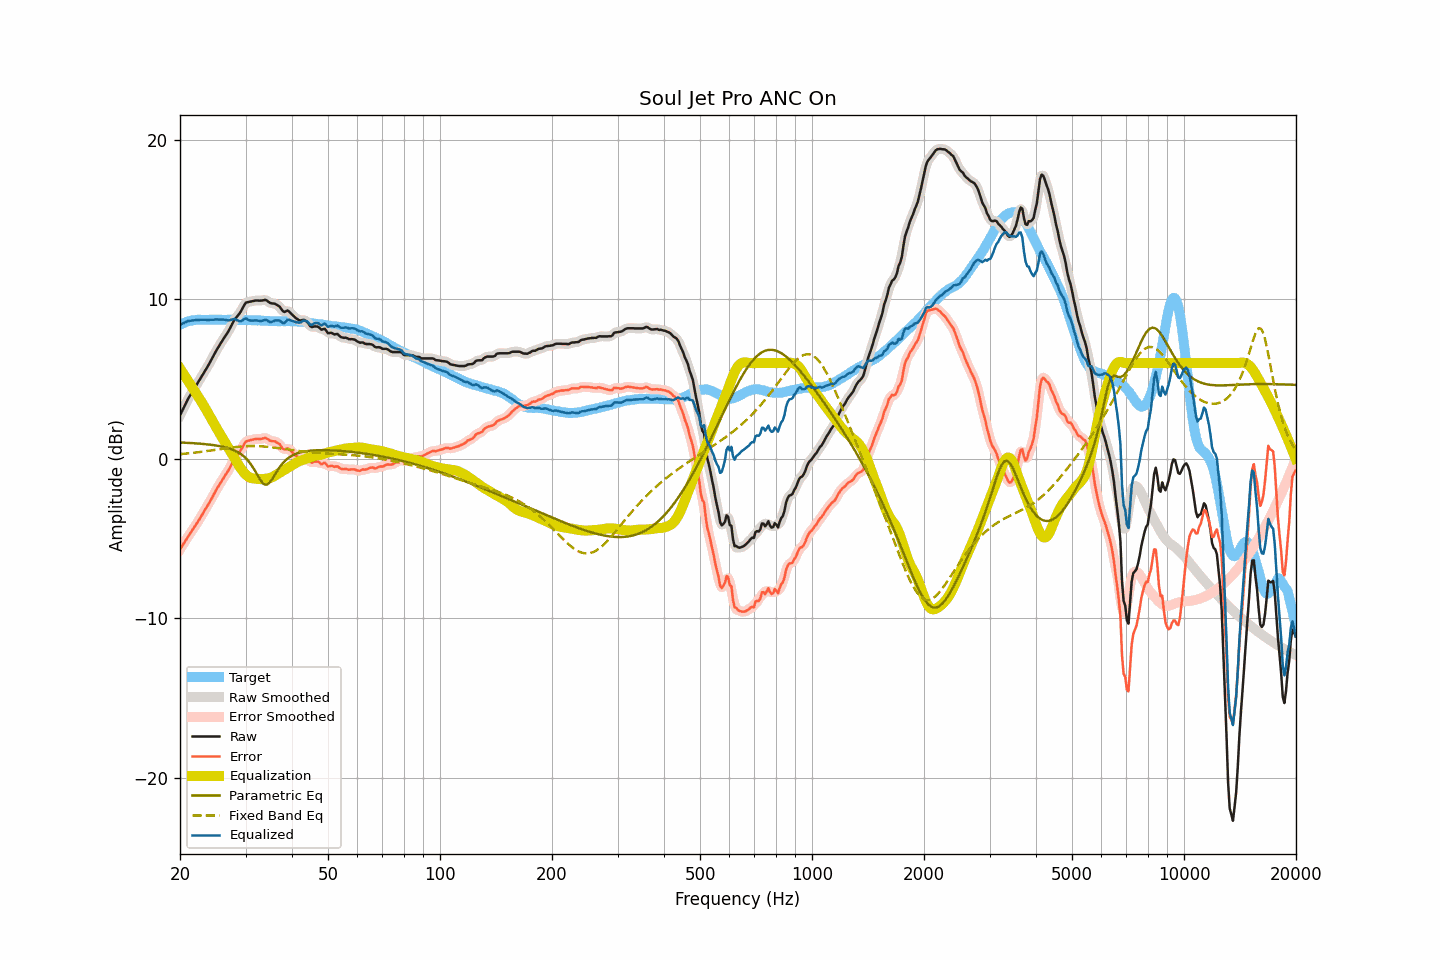

The data file committed next to this chart (first rows):
frequency, raw, smoothed, error, error_smoothed, equalization, parametric_eq, fixed_band_eq, equalized_raw, equalized_smoothed, target
20.00, 2.73, 2.72, -5.68, -5.68, 5.67, 1.03, 0.29, 8.40, 8.39, 8.41
20.20, 2.94, 2.94, -5.52, -5.52, 5.51, 1.02, 0.30, 8.45, 8.45, 8.46
20.40, 3.14, 3.15, -5.37, -5.36, 5.36, 1.02, 0.31, 8.50, 8.50, 8.51
20.61, 3.34, 3.35, -5.19, -5.20, 5.20, 1.01, 0.32, 8.54, 8.55, 8.53
20.81, 3.55, 3.55, -5.04, -5.03, 5.05, 1.01, 0.33, 8.59, 8.60, 8.58
21.02, 3.76, 3.74, -4.87, -4.87, 4.89, 1.00, 0.34, 8.65, 8.63, 8.62
21.23, 3.92, 3.92, -4.73, -4.72, 4.73, 0.99, 0.35, 8.65, 8.66, 8.64
21.44, 4.09, 4.09, -4.57, -4.57, 4.58, 0.99, 0.36, 8.67, 8.67, 8.66
21.66, 4.25, 4.25, -4.43, -4.43, 4.42, 0.98, 0.37, 8.68, 8.68, 8.68
21.87, 4.42, 4.42, -4.27, -4.27, 4.27, 0.98, 0.39, 8.69, 8.69, 8.69
22.09, 4.59, 4.59, -4.12, -4.12, 4.11, 0.97, 0.40, 8.70, 8.70, 8.71
22.31, 4.76, 4.75, -3.96, -3.96, 3.96, 0.96, 0.41, 8.72, 8.71, 8.72
22.54, 4.91, 4.92, -3.81, -3.80, 3.80, 0.95, 0.42, 8.71, 8.72, 8.72
22.76, 5.09, 5.08, -3.63, -3.63, 3.63, 0.94, 0.44, 8.72, 8.72, 8.72
22.99, 5.25, 5.25, -3.46, -3.46, 3.47, 0.94, 0.45, 8.71, 8.72, 8.71
23.22, 5.42, 5.42, -3.29, -3.29, 3.30, 0.93, 0.46, 8.72, 8.72, 8.71
23.45, 5.59, 5.58, -3.12, -3.12, 3.13, 0.92, 0.48, 8.72, 8.71, 8.71
23.69, 5.75, 5.76, -2.96, -2.96, 2.95, 0.91, 0.49, 8.71, 8.71, 8.72
23.92, 5.93, 5.93, -2.79, -2.79, 2.78, 0.90, 0.50, 8.71, 8.71, 8.72
24.16, 6.12, 6.11, -2.61, -2.61, 2.60, 0.88, 0.52, 8.72, 8.71, 8.72
24.40, 6.30, 6.30, -2.43, -2.43, 2.42, 0.87, 0.53, 8.72, 8.72, 8.73
24.65, 6.49, 6.49, -2.24, -2.23, 2.24, 0.86, 0.55, 8.72, 8.73, 8.72
24.89, 6.68, 6.67, -2.04, -2.05, 2.06, 0.84, 0.56, 8.74, 8.73, 8.72
25.14, 6.86, 6.85, -1.86, -1.87, 1.88, 0.83, 0.58, 8.74, 8.73, 8.72
25.39, 7.02, 7.02, -1.71, -1.70, 1.71, 0.81, 0.59, 8.73, 8.73, 8.73
25.65, 7.19, 7.19, -1.54, -1.54, 1.54, 0.79, 0.61, 8.73, 8.73, 8.73
25.91, 7.35, 7.35, -1.36, -1.37, 1.38, 0.77, 0.62, 8.73, 8.73, 8.72
26.16, 7.52, 7.51, -1.20, -1.20, 1.21, 0.75, 0.64, 8.73, 8.73, 8.72
26.43, 7.66, 7.66, -1.05, -1.05, 1.05, 0.72, 0.65, 8.71, 8.71, 8.72
26.69, 7.82, 7.82, -0.90, -0.90, 0.88, 0.70, 0.67, 8.69, 8.69, 8.71
26.96, 7.97, 7.98, -0.75, -0.74, 0.70, 0.67, 0.68, 8.68, 8.68, 8.72
27.23, 8.16, 8.16, -0.56, -0.56, 0.53, 0.64, 0.70, 8.69, 8.69, 8.72
27.50, 8.36, 8.36, -0.36, -0.36, 0.36, 0.60, 0.71, 8.72, 8.72, 8.72
27.77, 8.56, 8.55, -0.15, -0.16, 0.20, 0.56, 0.72, 8.75, 8.75, 8.71
28.05, 8.74, 8.72, 0.03, 0.02, 0.03, 0.52, 0.73, 8.76, 8.75, 8.71
28.33, 8.86, 8.86, 0.16, 0.16, -0.14, 0.47, 0.74, 8.71, 8.72, 8.70
28.62, 8.98, 8.98, 0.29, 0.29, -0.32, 0.42, 0.76, 8.67, 8.67, 8.69
28.90, 9.11, 9.12, 0.40, 0.42, -0.48, 0.35, 0.77, 8.63, 8.64, 8.70
29.19, 9.27, 9.28, 0.58, 0.58, -0.63, 0.29, 0.77, 8.64, 8.65, 8.69
29.48, 9.46, 9.47, 0.75, 0.76, -0.77, 0.21, 0.78, 8.69, 8.70, 8.71
29.78, 9.65, 9.64, 0.95, 0.94, -0.89, 0.13, 0.79, 8.76, 8.75, 8.70
30.08, 9.79, 9.76, 1.09, 1.06, -0.99, 0.03, 0.79, 8.80, 8.77, 8.71
30.38, 9.82, 9.83, 1.12, 1.13, -1.08, -0.07, 0.80, 8.74, 8.74, 8.69
30.68, 9.84, 9.85, 1.14, 1.16, -1.15, -0.20, 0.80, 8.69, 8.70, 8.69
30.99, 9.87, 9.86, 1.18, 1.17, -1.20, -0.33, 0.80, 8.67, 8.67, 8.69
31.30, 9.89, 9.89, 1.20, 1.20, -1.22, -0.48, 0.80, 8.66, 8.67, 8.69
31.61, 9.91, 9.91, 1.22, 1.23, -1.23, -0.64, 0.80, 8.67, 8.68, 8.69
31.93, 9.93, 9.92, 1.24, 1.24, -1.24, -0.81, 0.80, 8.68, 8.68, 8.68
32.24, 9.93, 9.92, 1.26, 1.25, -1.25, -0.99, 0.80, 8.67, 8.67, 8.67
32.57, 9.92, 9.92, 1.24, 1.25, -1.27, -1.16, 0.79, 8.65, 8.65, 8.68
32.89, 9.92, 9.92, 1.24, 1.25, -1.27, -1.33, 0.79, 8.64, 8.65, 8.68
33.22, 9.93, 9.93, 1.26, 1.27, -1.28, -1.46, 0.78, 8.65, 8.66, 8.66
33.55, 9.95, 9.95, 1.29, 1.29, -1.27, -1.57, 0.77, 8.68, 8.68, 8.66
33.89, 9.97, 9.95, 1.32, 1.30, -1.25, -1.61, 0.77, 8.71, 8.70, 8.65
34.23, 9.93, 9.91, 1.27, 1.27, -1.24, -1.62, 0.76, 8.69, 8.68, 8.65
34.57, 9.85, 9.85, 1.21, 1.21, -1.22, -1.55, 0.75, 8.63, 8.63, 8.64
34.92, 9.78, 9.79, 1.14, 1.15, -1.20, -1.46, 0.73, 8.58, 8.59, 8.64
35.27, 9.75, 9.75, 1.11, 1.12, -1.16, -1.32, 0.72, 8.58, 8.59, 8.63
35.62, 9.74, 9.73, 1.11, 1.10, -1.12, -1.17, 0.71, 8.62, 8.62, 8.63
35.97, 9.73, 9.71, 1.10, 1.08, -1.06, -1.00, 0.70, 8.67, 8.66, 8.63
... 635 more rows
